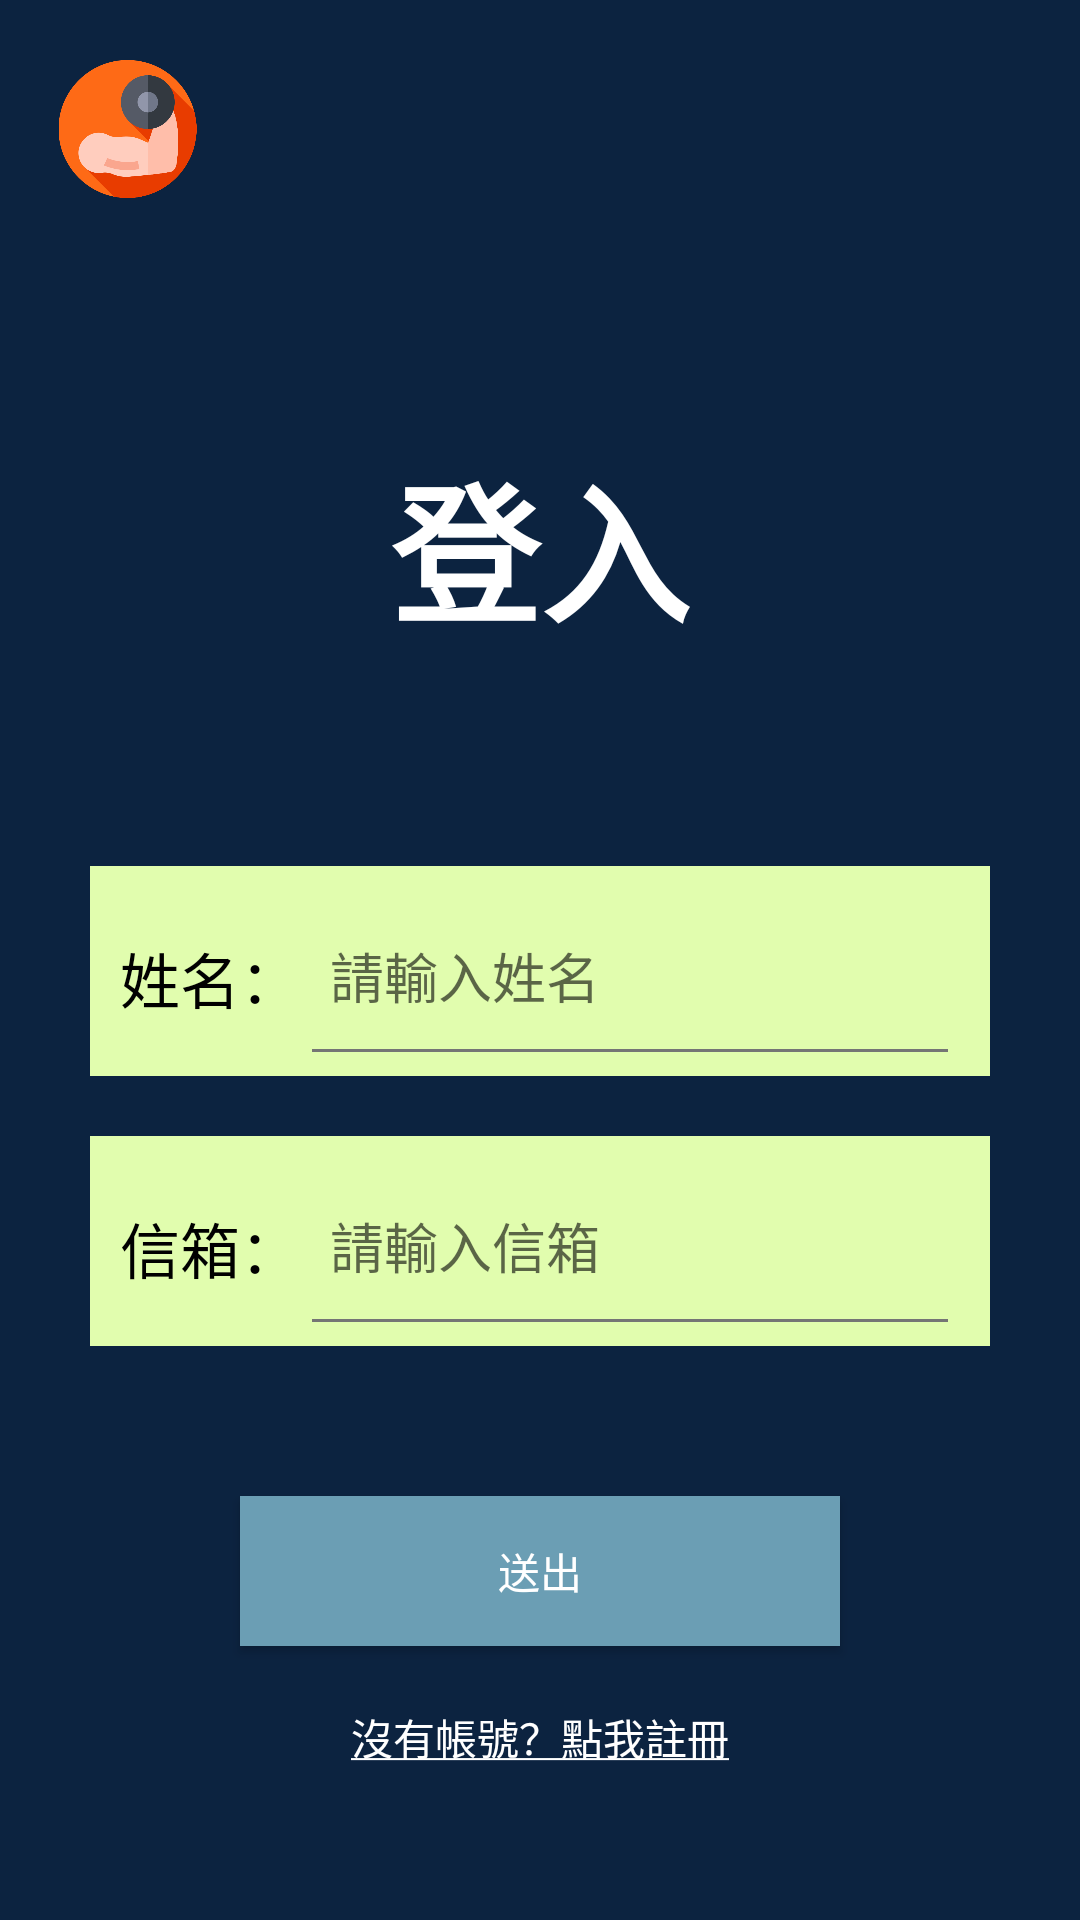

Reconstruct the res/layout file that produces this screen, plus the resources it refers to.
<!-- AndroidManifest.xml: application theme Theme.Keepfitness -->
<!-- res/layout/activity_login.xml -->
<?xml version="1.0" encoding="utf-8"?>

<ScrollView
    xmlns:android="http://schemas.android.com/apk/res/android"
    android:layout_width="match_parent"
    android:layout_height="match_parent"
    android:background="#0c2340">
    <LinearLayout
        android:layout_width="match_parent"
        android:layout_height="match_parent"
        android:orientation="vertical">

        
        <ImageView
            android:id="@+id/logo"
            android:layout_width="65dp"
            android:layout_height="46dp"
            android:layout_marginTop="20dp"
            android:layout_marginLeft="10dp"
            android:src="@drawable/logo">
        </ImageView>

        
        <TextView
            android:layout_width="wrap_content"
            android:layout_height="wrap_content"
            android:text="登入"
            android:textColor="@color/white"
            android:textSize="50sp"
            android:textStyle="bold"
            android:layout_marginTop="80dp"
            android:layout_gravity="center_horizontal"/>

        
        <LinearLayout
            android:layout_width="300dp"
            android:layout_height="70dp"
            android:background="#e1fdae"
            android:orientation="horizontal"
            android:layout_marginTop="70dp"
            android:layout_gravity="center_horizontal">

            <TextView
                android:layout_width="wrap_content"
                android:layout_height="match_parent"
                android:text="姓名："
                android:textSize="20dp"
                android:textColor="@color/black"
                android:paddingTop="22.5dp"
                android:paddingLeft="10dp">
            </TextView>

            <EditText
                android:id="@+id/Name"
                android:layout_width="220dp"
                android:layout_height="match_parent"
                android:hint="請輸入姓名"
                android:paddingLeft="10dp"
                android:singleLine="true">
            </EditText>
        </LinearLayout>

        
        <LinearLayout
            android:layout_width="300dp"
            android:layout_height="70dp"
            android:background="#e1fdae"
            android:orientation="horizontal"
            android:layout_marginTop="20dp"
            android:layout_gravity="center_horizontal" >

            <TextView
                android:layout_width="wrap_content"
                android:layout_height="match_parent"
                android:text="信箱："
                android:textSize="20dp"
                android:textColor="@color/black"
                android:paddingTop="22.5dp"
                android:paddingLeft="10dp">
            </TextView>

            <EditText
                android:id="@+id/email"
                android:layout_width="220dp"
                android:layout_height="match_parent"
                android:hint="請輸入信箱"
                android:paddingLeft="10dp"
                android:singleLine="true"/>
        </LinearLayout>

        
        <Button
            android:id="@+id/loginbtn"
            android:layout_width="200dp"
            android:layout_height="50dp"
            android:text="送出"
            android:textColor="@color/white"
            android:background="@drawable/bluebutton"
            android:layout_marginTop="50dp"
            android:layout_gravity="center_horizontal" />

        
        <TextView
            android:id="@+id/registerbtn"
            android:layout_width="wrap_content"
            android:layout_height="wrap_content"
            android:text="@string/register"
            android:textColor="@color/white"
            android:layout_marginTop="20dp"
            android:layout_gravity="center_horizontal"
            android:clickable="true"/>

    </LinearLayout>
</ScrollView>
<!-- resources referenced by this layout -->
<resources>
  <color name="black">#FF000000</color>
  <color name="white">#FFFFFFFF</color>
  <!-- drawable bluebutton (drawable) -->
  <?xml version="1.0" encoding="utf-8"?>
  
  <selector xmlns:android="http://schemas.android.com/apk/res/android">
      <item android:state_pressed="true">
          <shape>
              <solid android:color="#487284"/>
          </shape>
      </item>
      <item android:state_pressed="false">
          <shape>
              <solid android:color="#6b9eb4"/>
          </shape>
      </item>
  </selector>
  <!-- drawable logo: png bitmap (drawable, 27124 bytes) -->
  <string name="register"><u>沒有帳號？點我註冊</u></string>
  <style name="Theme.Keepfitness" parent="Theme.MaterialComponents.Light.DarkActionBar.Bridge">
          
          <item name="colorPrimaryVariant">@color/purple_700</item>
          <item name="colorOnPrimary">@color/white</item>
          
          <item name="colorSecondary">@color/teal_200</item>
          <item name="colorSecondaryVariant">@color/teal_700</item>
          <item name="colorOnSecondary">@color/black</item>
          
          <item name="android:statusBarColor" tools:targetApi="l">?attr/colorPrimaryVariant</item>
          
          <item name="alertDialogTheme">@style/MyAlertDialogStyle</item>
          <item name="fontFamily">@font/open_sans</item>
          <item name="colorPrimary">@color/colorPrimary</item>
          <item name="colorPrimaryDark">@color/colorPrimaryDark</item>
          <item name="colorAccent">@color/colorAccent</item>
          <item name="android:textColorPrimary">@color/textPrimary</item>
          <item name="android:textColorSecondary">@color/textSecondary</item>
      </style>
  <color name="purple_700">#FF3700B3</color>
  <color name="teal_200">#FF03DAC5</color>
  <color name="teal_700">#FF018786</color>
  <style name="MyAlertDialogStyle" parent="Base.V7.ThemeOverlay.AppCompat.Dialog">
          <item name="android:background">#F4A460</item>
          <item name="android:windowBackground">@null</item>
          <item name="android:windowTitleStyle">@style/MyTextAppearance</item>
      </style>
  <color name="colorPrimary">#00BCD4</color>
  <color name="colorPrimaryDark">#0097A7</color>
  <color name="colorAccent">#FF4081</color>
  <color name="textPrimary">#212121</color>
  <color name="textSecondary">#757575</color>
  <style name="MyTextAppearance">
          <item name="android:textColor">@android:color/black</item>
          <item name="android:textSize">24dp</item>
      </style>
</resources>
